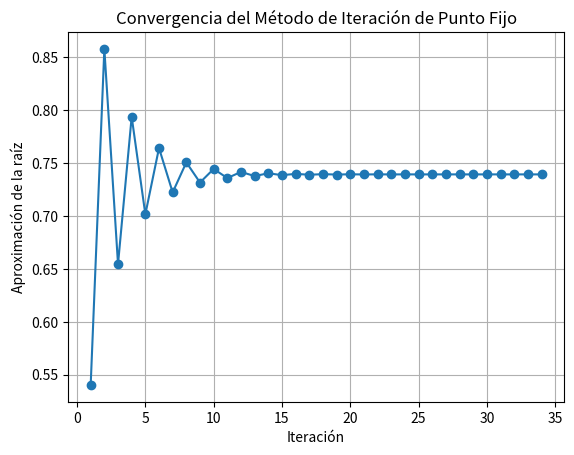

Recreate this plot in Python.
# -*- coding: utf-8 -*-
"""
Created on Sun Nov 12 10:41:31 2023

@author: glady
"""

import sympy as sp
import matplotlib.pyplot as plt

def punto_fijo(g, x0, tol=1e-6, max_iter=100):
    """
    Método de iteración de punto fijo para encontrar raíces de una función.
    
    Parameters:
        g (sympy.Function): Función auxiliar g(x).
        x0 (float): Punto inicial.
        tol (float): Tolerancia para la convergencia.
        max_iter (int): Número máximo de iteraciones permitidas.
        
    Returns:
        float: Aproximación de la raíz.
        int: Número de iteraciones realizadas.
    """
    x = sp.symbols('x')
   
    g = sp.diff(g, x)
    
    iteration = 0
    iteraciones = []
    aproximaciones = []
    
    while iteration < max_iter:
        x1 = g.subs(x, x0)
        
        # Actualizar listas para la gráfica
        iteraciones.append(iteration + 1)
        aproximaciones.append(x1)
        
        if abs(x1 - x0) < tol:
            # Graficar las iteraciones
            plt.plot(iteraciones, aproximaciones, marker='o')
            plt.xlabel('Iteración')
            plt.ylabel('Aproximación de la raíz')
            plt.title('Convergencia del Método de Iteración de Punto Fijo')
            plt.grid(True)
            plt.show()

            return x1, iteration + 1
        
        x0 = x1
        iteration += 1
    
    # Graficar las iteraciones si no converge
    plt.plot(iteraciones, aproximaciones, marker='o')
    plt.xlabel('Iteración')
    plt.ylabel('Aproximación de la raíz')
    plt.title('Convergencia del Método de Iteración de Punto Fijo')
    plt.grid(True)
    plt.show()

    raise ValueError("El método de iteración de punto fijo no convergió en el número máximo de iteraciones.")

# Ejemplo de uso
if __name__ == "__main__":
    # Define la función g(x)
    x = sp.symbols('x')
    g = sp.sin(x)
    
    # Punto inicial
    x0 = 1.0
    
    # Llama al método de punto fijo
    root, iterations = punto_fijo(g, x0)
    
    # Imprime los resultados
    print(f"Aproximación de la raíz: {root}")
    print(f"Número de iteraciones: {iterations}")
